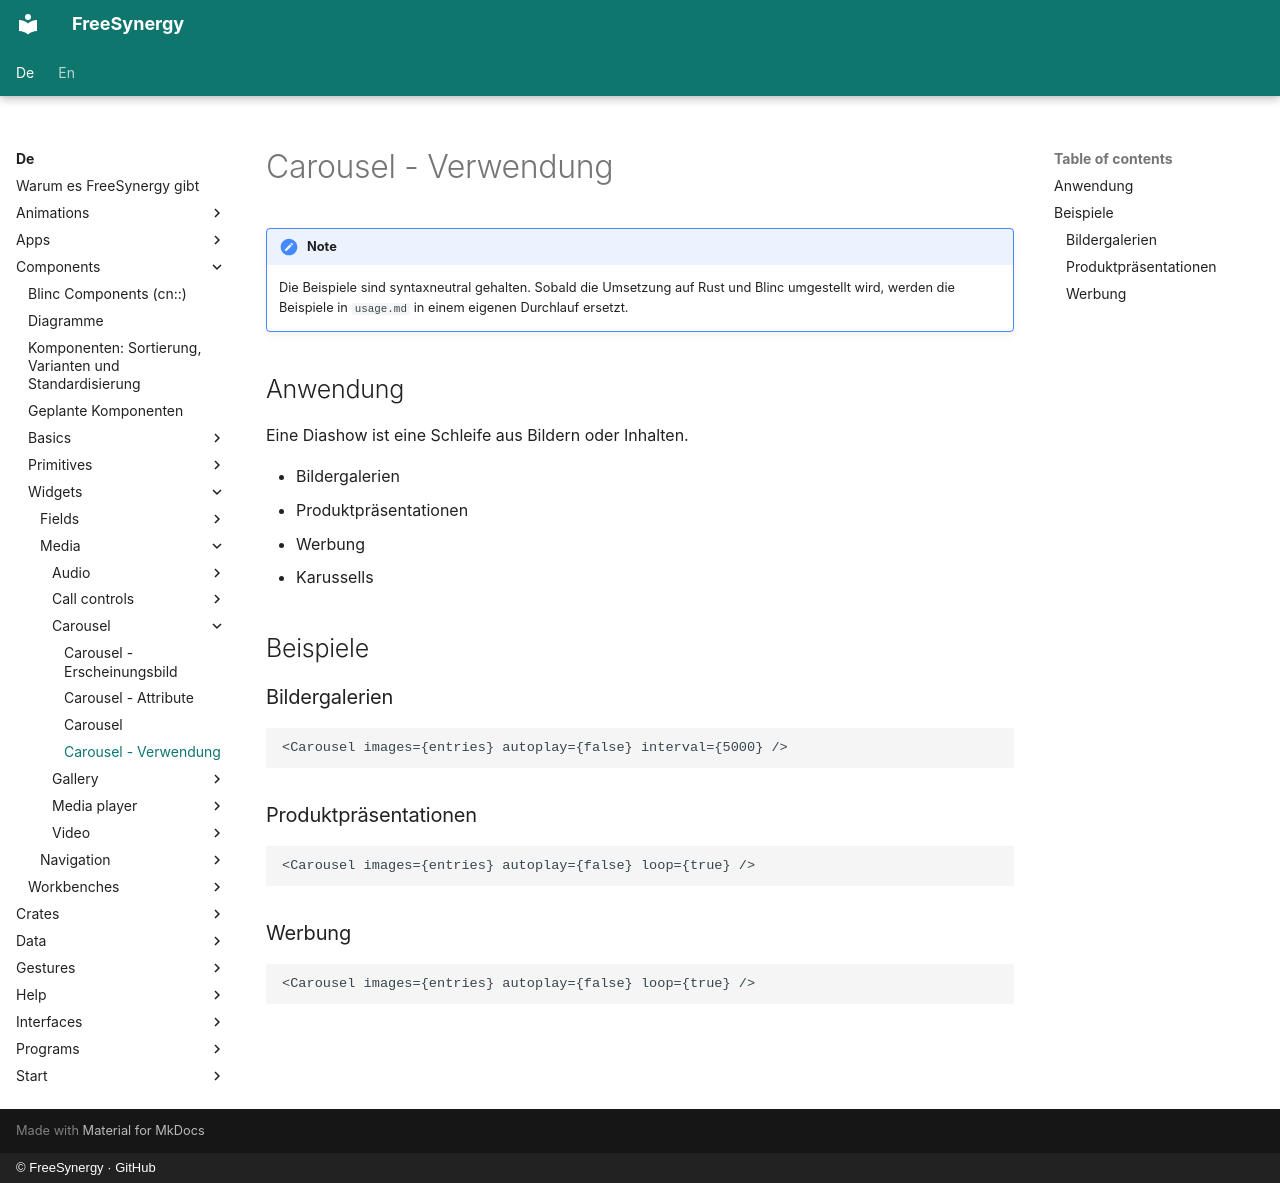

repository: FreeSynergy/fs-documentation · page: de/components/widgets/media/carousel/usage/index.html · generator: mkdocs · copyright: © FreeSynergy · GitHub

# Carousel - Verwendung

!!! note
    Die Beispiele sind syntaxneutral gehalten. Sobald die Umsetzung auf Rust und
    Blinc umgestellt wird, werden die Beispiele in `usage.md` in einem eigenen Durchlauf
    ersetzt.

## Anwendung

Eine Diashow ist eine Schleife aus Bildern oder Inhalten.

- Bildergalerien
- Produktpräsentationen
- Werbung
- Karussells

## Beispiele

### Bildergalerien

```jsx
<Carousel images={entries} autoplay={false} interval={5000} />
```

### Produktpräsentationen

```jsx
<Carousel images={entries} autoplay={false} loop={true} />
```

### Werbung

```jsx
<Carousel images={entries} autoplay={false} loop={true} />
```
